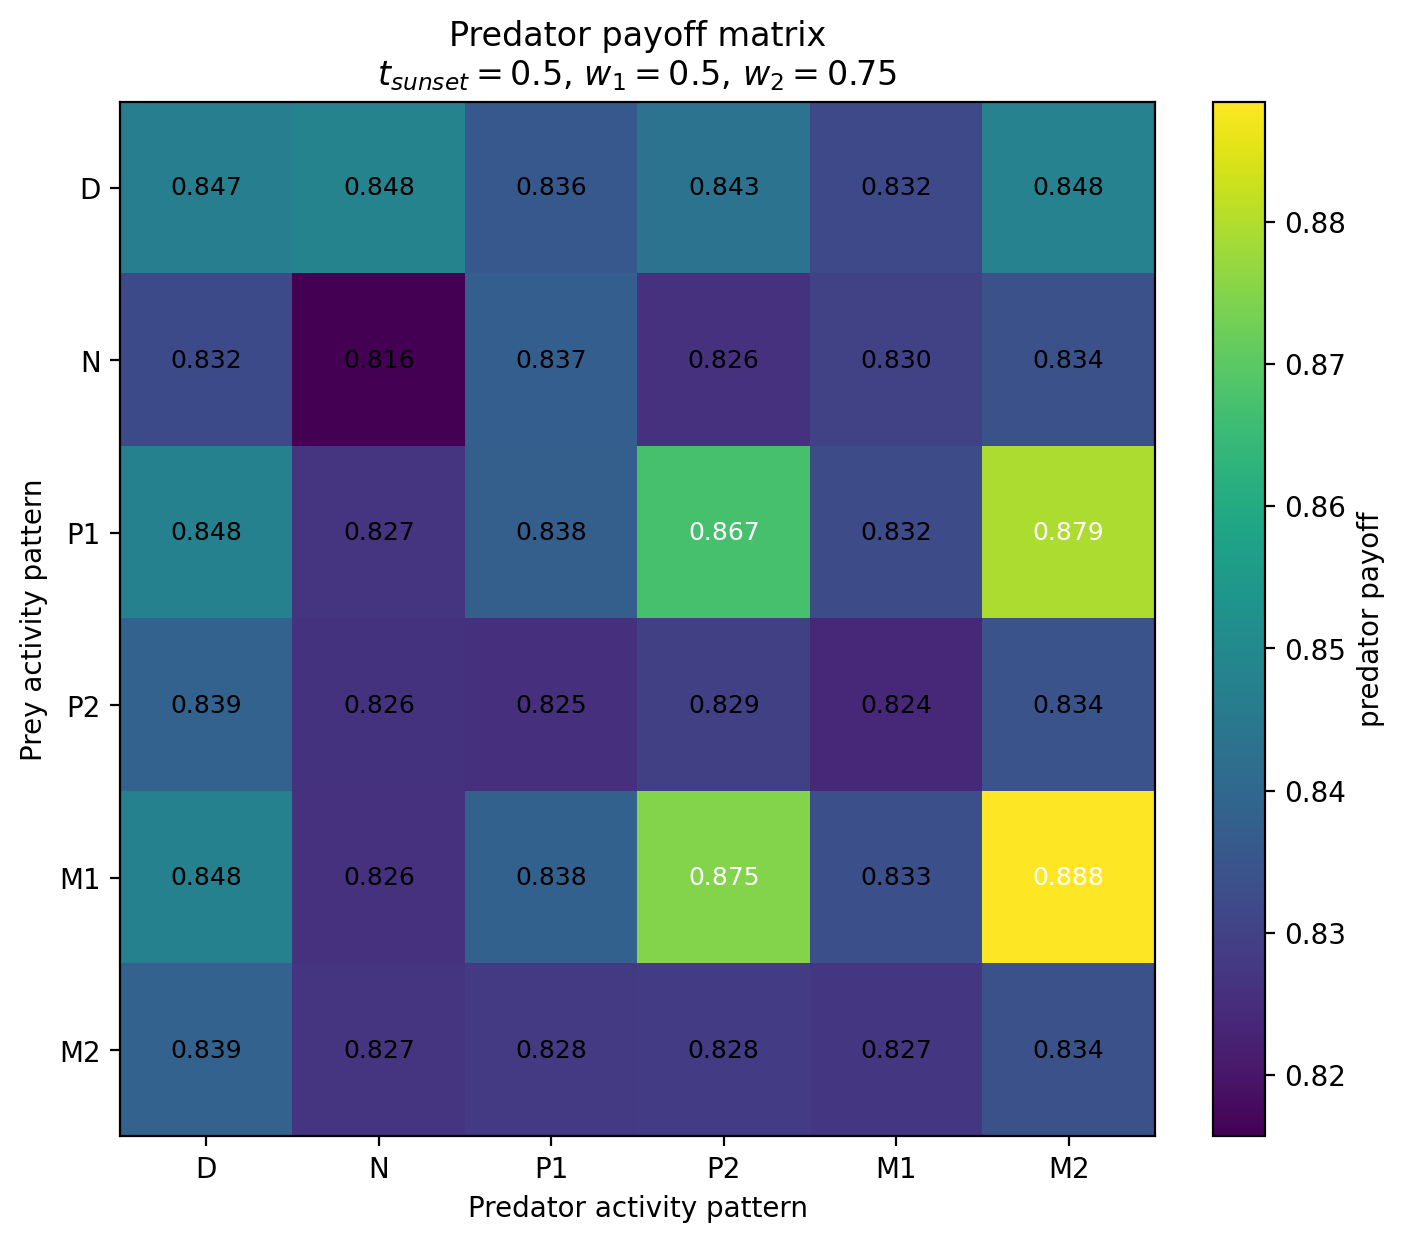

The data file committed next to this chart (first rows):
Prey / Predator, D, N, P1, P2, M1, M2
D, 0.8468, 0.8481, 0.8356, 0.8434, 0.8317, 0.8479
N, 0.832, 0.8157, 0.8374, 0.8261, 0.8299, 0.8337
P1, 0.8476, 0.8267, 0.8376, 0.8673, 0.8324, 0.8794
P2, 0.8386, 0.8262, 0.8255, 0.8294, 0.8241, 0.8344
M1, 0.8477, 0.8261, 0.8382, 0.8749, 0.8333, 0.8884
M2, 0.8387, 0.8268, 0.828, 0.8283, 0.8272, 0.8337
